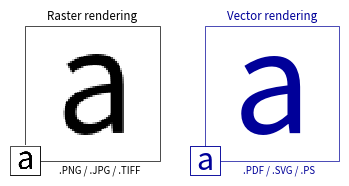

Write the Python code that produced this figure. (Note: this script raises an exception after producing the figure.)
# ----------------------------------------------------------------------------
# Title:   Scientific Visualisation - Python & Matplotlib
# Author:  Nicolas P. Rougier
# License: BSD
# ----------------------------------------------------------------------------
import numpy as np
import matplotlib.pyplot as plt
from matplotlib.figure import Figure
from matplotlib.backends.backend_agg import FigureCanvasAgg
from matplotlib.patches import Rectangle


def pixelated_text(dpi=100):
    fig = Figure(figsize=(1, 1), dpi=dpi)
    canvas, ax = FigureCanvasAgg(fig), fig.gca()
    ax.text(0.5, 0.5, "a", fontsize=75, ha="center", va="center")
    ax.axis("off")
    canvas.draw()
    image = np.frombuffer(canvas.tostring_argb(), dtype="uint8")
    image = image.reshape(dpi, dpi, 4)
    image = np.roll(image, 3, axis=2)
    return image


def square(position, size, edgecolor, facecolor, zorder):
    rect = Rectangle(
        position,
        size,
        size,
        transform=ax.transAxes,
        clip_on=False,
        zorder=zorder,
        linewidth=0.5,
        edgecolor=edgecolor,
        facecolor=facecolor,
    )
    ax.add_artist(rect)


image = pixelated_text(75)
fig = plt.figure(figsize=(4.25, 2), dpi=100)

# Left (raster)
ax = plt.subplot(
    1, 2, 1, frameon=False, aspect=1, xticks=[], yticks=[], xlim=[0, 1], ylim=[0, 1]
)

ax.imshow(image, extent=[0.1, 1.0, 0.1, 1.0], zorder=10, interpolation="nearest")
square((0.1, 0.1), 0.9, "black", "None", 20)

square((0.0, 0.0), 0.2, "black", "white", 20)
ax.imshow(image, extent=[0.0, 0.2, 0.0, 0.2], zorder=30, interpolation="nearest")
square((0.0, 0.0), 0.2, "black", "None", 40)

ax.text(0.55, 1.025, "Raster rendering", fontsize="small", ha="center", va="bottom")
ax.text(
    0.6, 0.1 - 0.025, ".PNG / .JPG / .TIFF", fontsize="x-small", ha="center", va="top"
)

# Right (vector)
ax = plt.subplot(
    1, 2, 2, frameon=False, aspect=1, xticks=[], yticks=[], xlim=[0, 1], ylim=[0, 1]
)
ax.text(0.55, 0.55, "a", fontsize=100, ha="center", va="center", color="#000099")
square((0.1, 0.1), 0.9, "#000099", "None", 20)
square((0.0, 0.0), 0.2, "#000099", "white", 20)
ax.text(
    0.1,
    0.1,
    "a",
    fontsize=22,
    ha="center",
    va="center",
    clip_on=False,
    zorder=30,
    color="#000099",
)
square((0.0, 0.0), 0.2, "#000099", "None", 40)

ax.text(
    0.55,
    1.025,
    "Vector rendering",
    fontsize="small",
    ha="center",
    va="bottom",
    color="#000099",
)
ax.text(
    0.6,
    0.1 - 0.025,
    ".PDF / .SVG / .PS",
    fontsize="x-small",
    ha="center",
    va="top",
    color="#000099",
)


plt.savefig("../../figures/anatomy/raster-vector.pdf", dpi=600)
plt.show()
